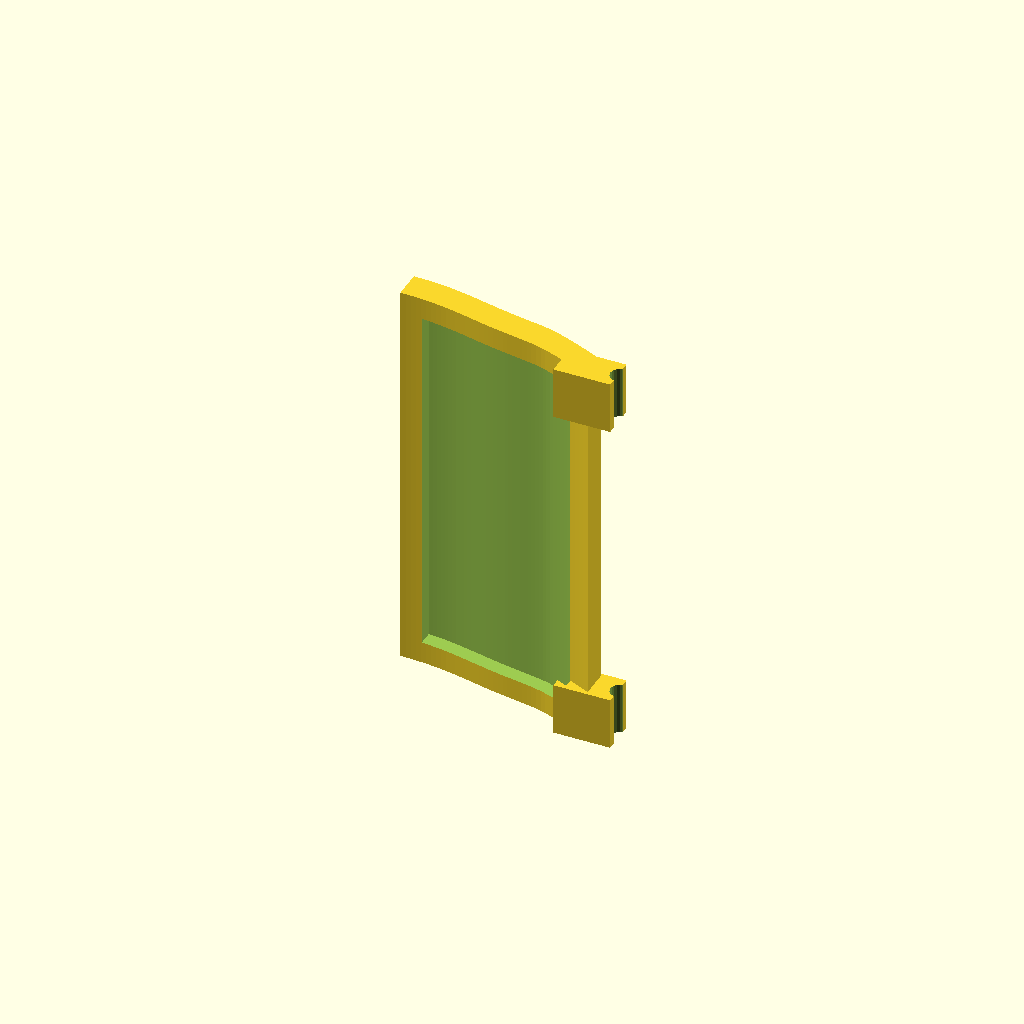
Cell 1: the model at its default parameters.
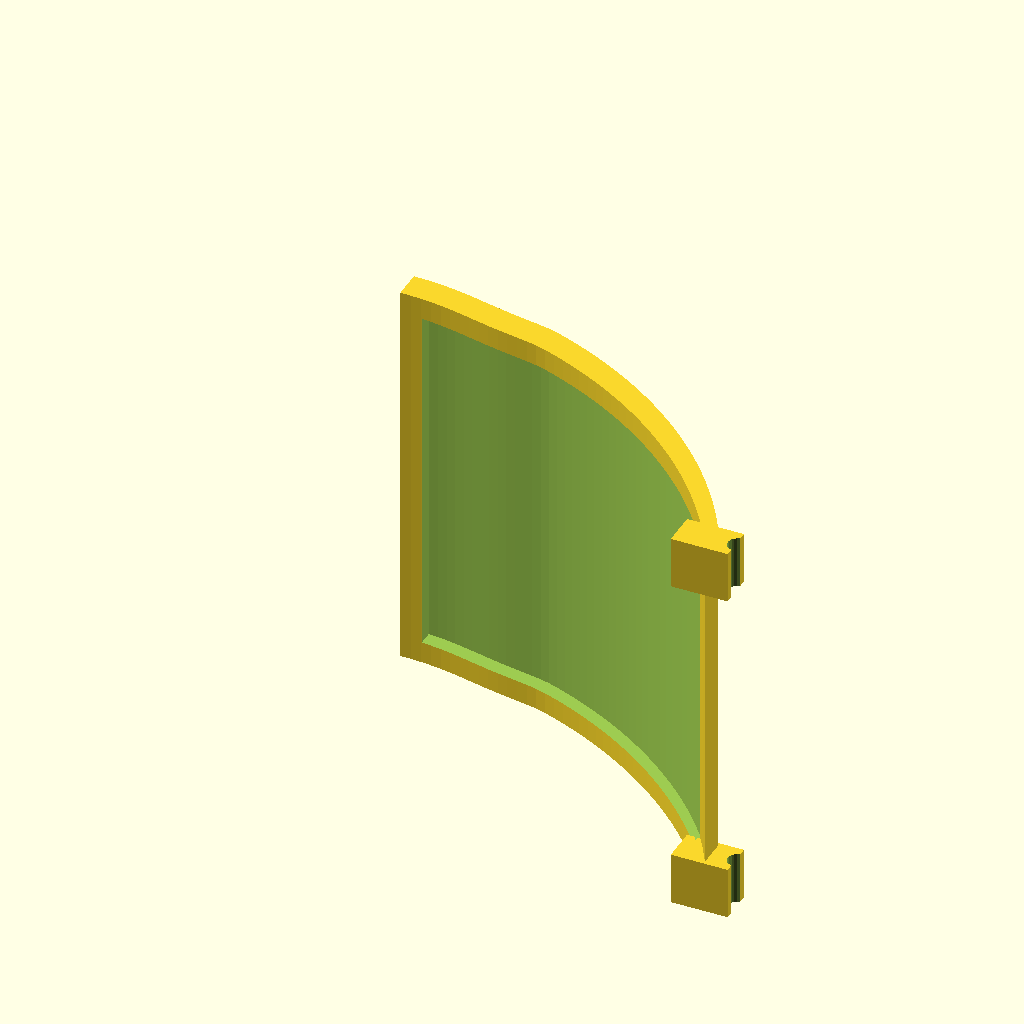
Cell 2 — mount_run set to 48, the other parameters unchanged.
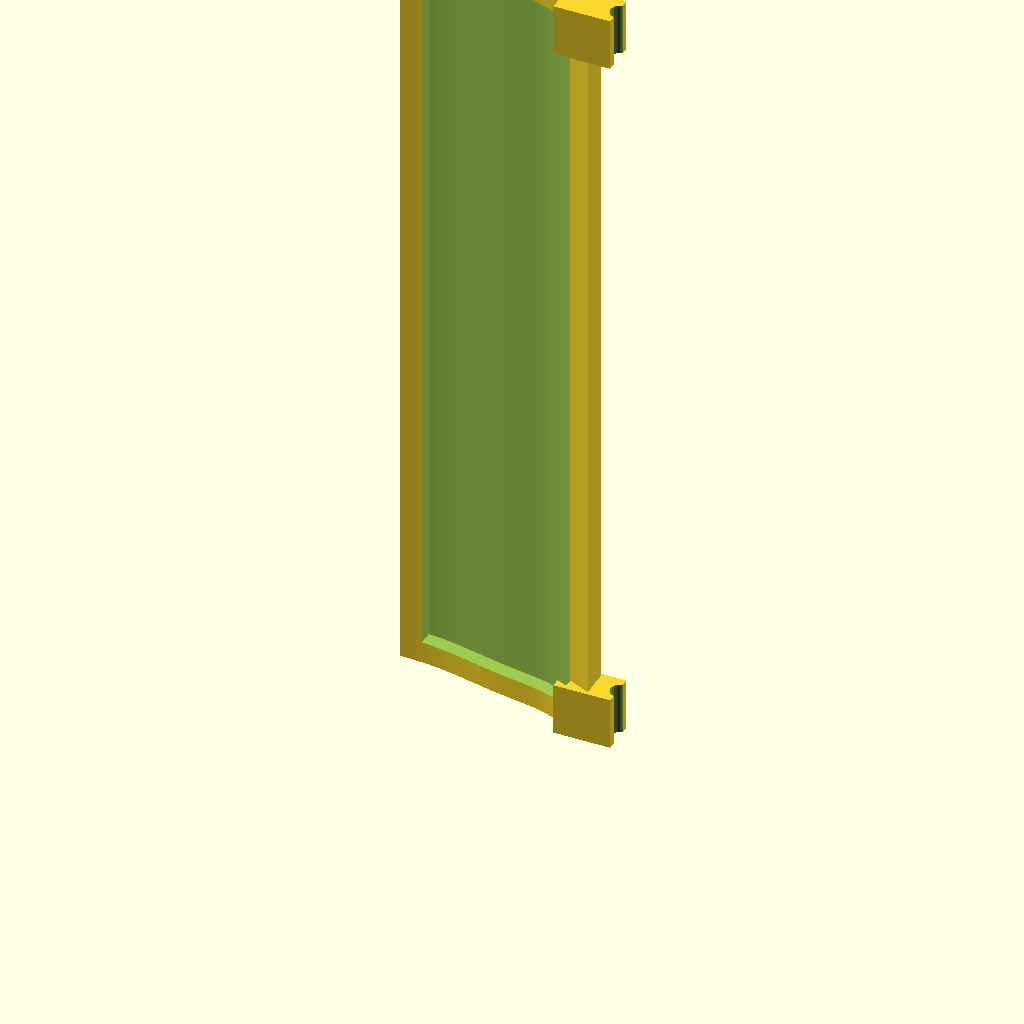
Cell 3: the same model with mount_length = 92.
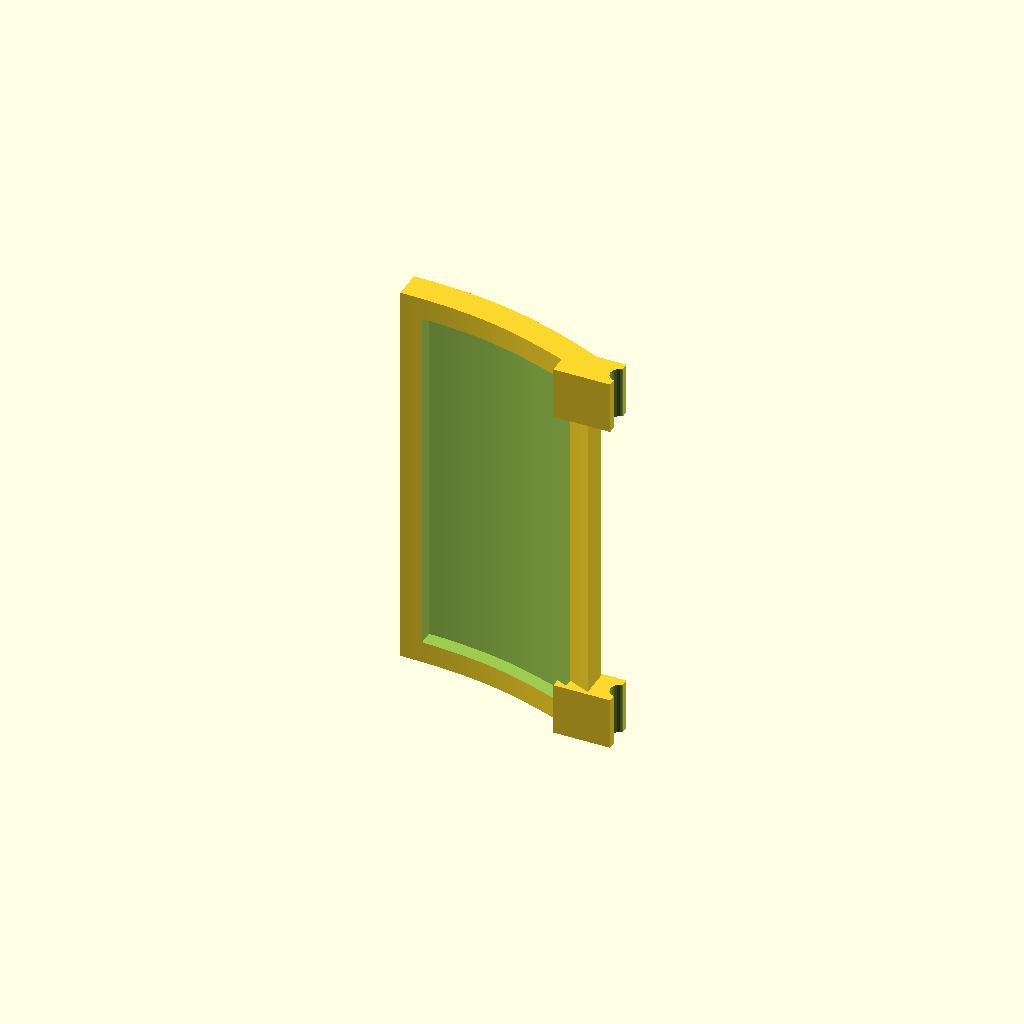
Cell 4 — r_inner set to 64, the other parameters unchanged.
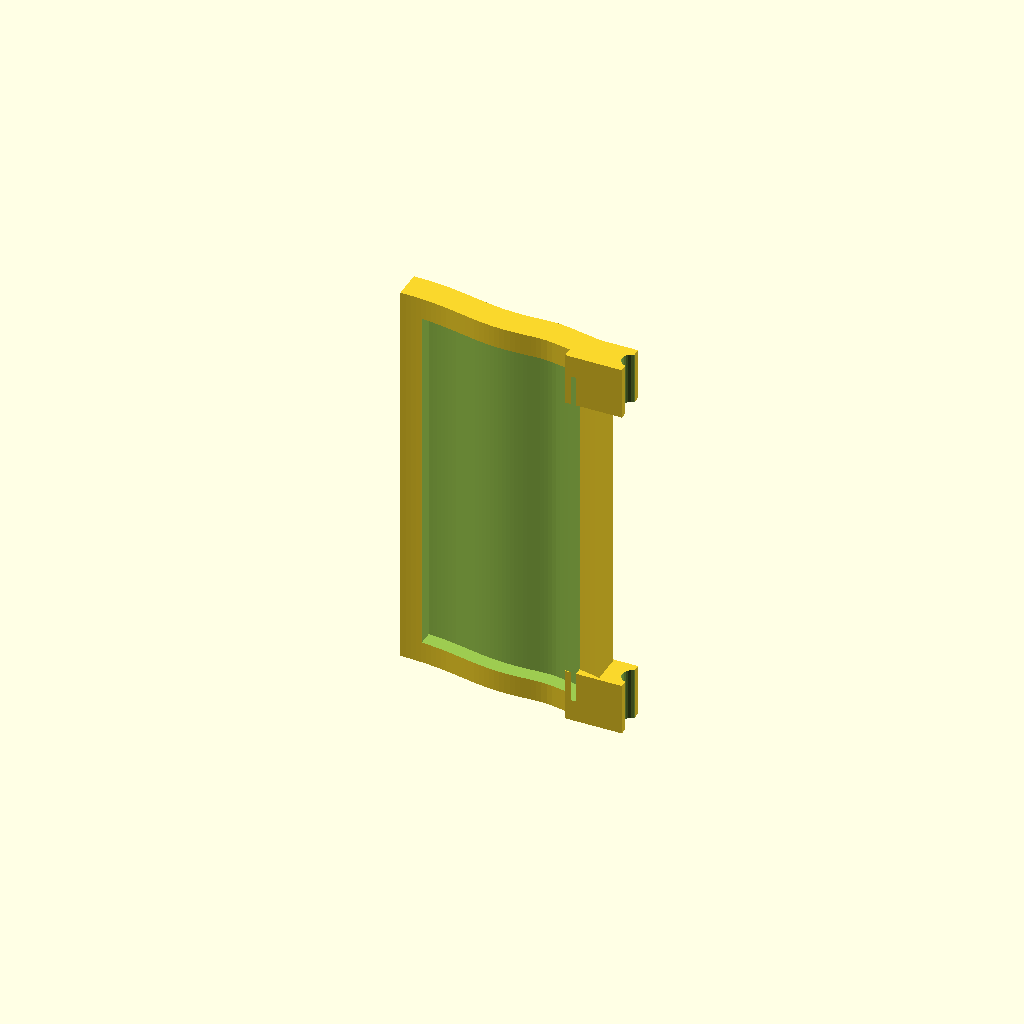
Cell 5 — r_outer set to 110, the other parameters unchanged.
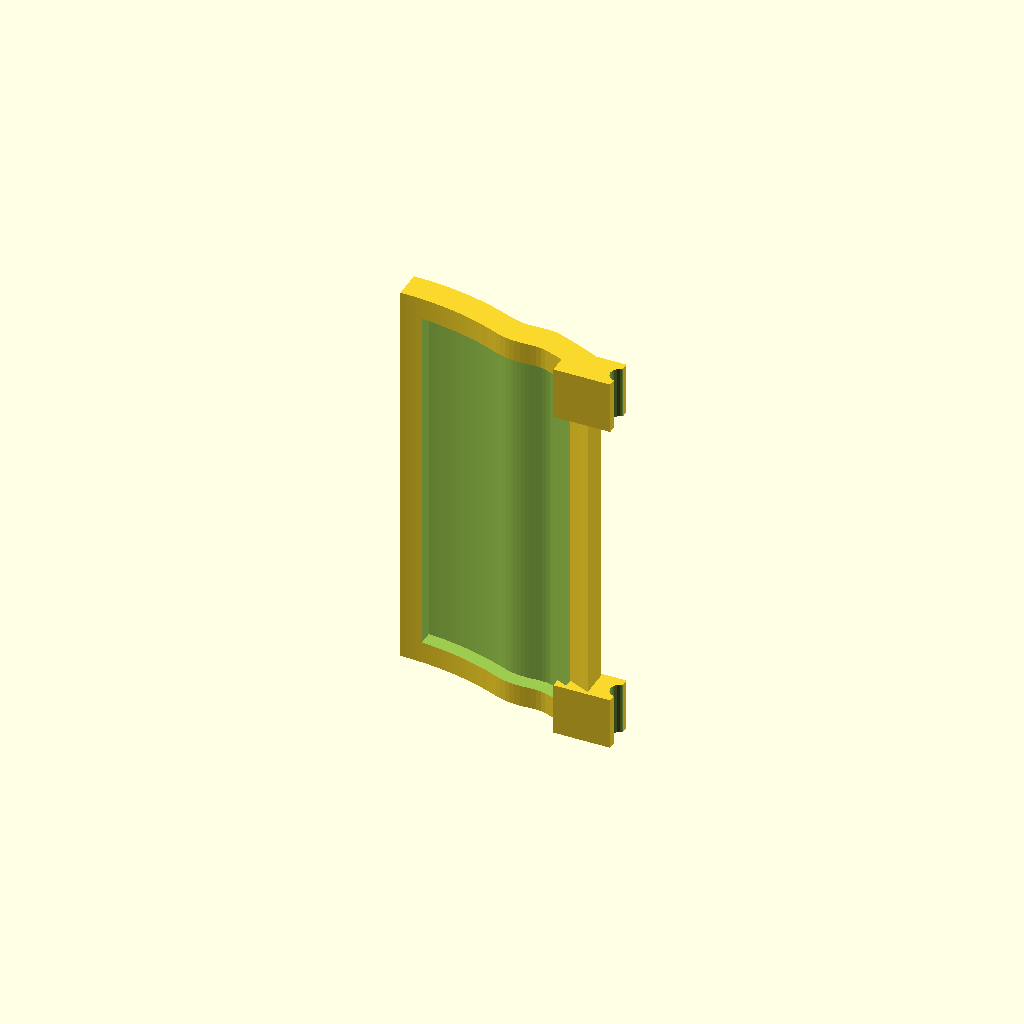
Cell 6: blend_start = 12 (everything else at default).
One fixed orthographic camera (rotation 55°, 0°, 25°; colour scheme Cornfield) for every cell.
Source of the model, hardware/wrist_puck/wrist_mount_piece.scad:
// ============================================================
// Wrist-conforming mount piece (independent of puck body)
// Sits on ONE side of the puck; print two, mirror for the other.
// The LRA window stays bare — this piece never covers it.
//
// Modeling axes (before you rotate for your own print orientation):
//   X = curve "run" from the puck-side edge (x=0) out to the
//       strap-side edge (x=mount_run)
//   Y = height/sag of the curve (this is the direction that
//       drops away from the puck as the piece follows the wrist)
//   Z = width along the wrist / strap direction (mount_length)
//
// Curve is a smooth blend of two circular arcs: tighter radius
// near the puck (r_inner), gentler radius near the strap edge
// (r_outer), blended over [blend_start, blend_end]. This is a
// single difference() between two well-conditioned (smooth,
// non-spiky) extruded solids -- not the multi-union pattern that
// broke CGAL on the cameo project, so no heightmap workaround
// should be needed here. Render-tested below.
// ============================================================

// ---------- PARAMETERS (mm) ----------------------------------
mount_run    = 24;   // curve profile length, puck-edge to strap-edge
mount_length = 46;   // width along the wrist (strap direction) --
                       // widened from 30mm: see strap-ear section below,
                       // this number is no longer arbitrary, it's derived
                       // from needing 30mm webbing to actually fit with
                       // connected ears (see the comment there for why)

r_inner = 32;   // curvature radius near the puck edge (tighter)
r_outer = 55;   // curvature radius near the strap edge (gentler)
blend_start = 6;     // x where blend away from r_inner begins
blend_end   = 18;    // x where blend to r_outer completes

back_thickness = 1.6;   // solid backing thickness above the pocket floor (structural)
rim_width      = 2.5;   // solid rim border around the foam pocket (all sides)

foam_thickness = 2.0;   // target foam pad thickness (adjust once you've picked stock)
foam_proud     = 0.3;   // how far the foam should sit proud of the rim at rest
pocket_depth   = foam_thickness - foam_proud;  // recess cut UP from the rim plane for the foam

seg = 40;   // profile sample resolution
$fn = 60;

// ---------- CURVE MATH ----------------------------------------
function sag(x, r) = r - sqrt(max(r*r - x*x, 0));

function smoothstep(x, a, b) =
    let(t = min(max((x - a) / (b - a), 0), 1))
    t * t * (3 - 2 * t);

function sag_blend(x) =
    let(w = smoothstep(x, blend_start, blend_end))
    sag(x, r_inner) * (1 - w) + sag(x, r_outer) * w;

// skin-facing (bottom / rim) curve -- dips down (negative) as x grows
function z_bottom(x) = -sag_blend(x);
// pocket floor: recessed UP from the rim plane by pocket_depth
function z_floor(x) = z_bottom(x) + pocket_depth;
// outer back surface, above the floor by the structural backing
function shell_top_z(x) = z_floor(x) + back_thickness;

// ---------- 2D PROFILES -----------------------------------------
module shell_profile() {
    bottom_pts = [ for (i = [0:seg]) let(x = mount_run * i / seg) [x, z_bottom(x)] ];
    top_pts    = [ for (i = [seg:-1:0]) let(x = mount_run * i / seg) [x, shell_top_z(x)] ];
    polygon(concat(bottom_pts, top_pts));
}

// Cuts the pocket from the skin-facing (bottom) side up to the
// floor -- inset by rim_width in x so a solid rim survives all
// the way around. The -1 undercut guarantees the cut breaks
// cleanly through the bottom face rather than leaving a skin.
module pocket_profile() {
    x0 = rim_width;
    x1 = mount_run - rim_width;
    bottom_pts = [ for (i = [0:seg]) let(x = x0 + (x1 - x0) * i / seg) [x, z_bottom(x) - 1] ];
    top_pts    = [ for (i = [seg:-1:0]) let(x = x0 + (x1 - x0) * i / seg) [x, z_floor(x)] ];
    polygon(concat(bottom_pts, top_pts));
}

// ---------- 3D PIECE ---------------------------------------------
module mount_piece() {
    difference() {
        union() {
            linear_extrude(height = mount_length)
                shell_profile();
            strap_tab();
        }
        translate([0, 0, rim_width])
            linear_extrude(height = mount_length - 2 * rim_width)
                pocket_profile();
        key_slot_cutter();
        rod_hole_cutter();
    }
}

// ---------- STRAP EARS + CAPTURED ROD -----------------------------
// REBUILT after a real print failure: the first version centered
// the ears around a 32mm gap while the piece itself was only 30mm
// wide -- there is no way to fit a gap wider than the piece and
// still have the ears touch it. Each ear ended up floating ~1mm
// short of the shell, connected to nothing. What printed was two
// disconnected islands held together only by the slicer's own
// support lattice -- which is exactly the "spring-like" structure
// Sean found between the two end blocks. Caught from a real print,
// not caught by "Simple: yes" or the rod-hole probe, because neither
// of those checks verifies that separate solid islands are actually
// connected to each other. Fixed properly this time with an actual
// connected-component check (see check_connectivity.py), not just a
// manifold check.
//
// This time: ear_w is chosen first (comfortable wall around the rod
// hole), then rod_span and mount_length are DERIVED from it and from
// the webbing width -- not picked independently and hoped to fit.
webbing_w  = 30.0;
webbing_t  = 2.2;
ear_w      = 6.0;   // each ear's width (z-extent) -- wall around the
                     // 2.3mm hole is (ear_w - rod_hole_d)/2 ~= 1.85mm
rod_span   = mount_length - 2 * ear_w;   // derived, not independent --
                                          // guaranteed to fit inside
                                          // mount_length by construction
ear_len    = 6.0;    // how far each ear extends past mount_run
ear_t      = 4.0;    // ear thickness (y), independent of the thin edge
rod_hole_d      = 2.3;   // M2 rod clearance, free-spinning
rod_hole_inset  = 3.0;   // distance from each ear's outer tip

function tab_y_center() = (z_bottom(mount_run) + shell_top_z(mount_run)) / 2;
// Ears now sit WITHIN [0, mount_length], flush against each end --
// this is what actually keeps them connected to the shell, since the
// shell has continuous solid cross-section across its whole
// mount_length span. The 0.5mm x-overlap (below) only helps if the
// ear's z-range is a subset of the shell's z-range in the first
// place -- that was the part the first version got wrong.
function ear1_z() = ear_w / 2;
function ear2_z() = mount_length - ear_w / 2;

module strap_tab() {
    for (ez = [ear1_z(), ear2_z()])
        translate([mount_run - 0.5, tab_y_center(), ez])
            cube([ear_len + 0.5, ear_t, ear_w], center = true);
}

module rod_hole_cutter() {
    hole_x = mount_run + ear_len - rod_hole_inset;
    // spans both ears and the open gap between them -- harmless
    // where there's no material (the gap), only cuts where it
    // overlaps the two ear blocks
    translate([hole_x, tab_y_center(), ear1_z() - ear_w/2 - 1])
        cylinder(h = (ear2_z() + ear_w/2 + 1) - (ear1_z() - ear_w/2 - 1),
                  d = rod_hole_d, $fn = 24);
}

// ---------- REGISTRATION KEY SLOT ---------------------------------
// Matches the tongue on the puck's ±X wall (wrist_puck_enclosure
// KEY_* params). Cut from the puck-facing (x=0) edge, within the
// solid rim_width=2.5mm band -- i.e. before the foam pocket starts
// -- so it doesn't intrude on the pocket. See the puck file's KEY_*
// comment block for the shared-plane convention and the "first-pass,
// true up by hand" caveat; same applies here.
key_clearance = 0.3;   // loose dry-fit, not a press fit
key_depth = 1.8 + key_clearance;  // must match puck KEY_H + clearance
key_w     = 8.0 + key_clearance;  // must match puck KEY_W + clearance
key_t     = 2.0 + key_clearance;  // must match puck KEY_T + clearance
key_z     = 1.8;                  // must match puck KEY_Z

module key_slot_cutter() {
    // x = depth into the piece (undercut past x=0 so the cut
    //     breaks cleanly through the face rather than sitting
    //     tangent to it)
    // y = key_t  (mount piece's height/sag axis == puck's Z)
    // z = key_w  (mount piece's width axis == puck's Y)
    translate([(key_depth - 1) / 2, key_z, mount_length / 2])
        cube([key_depth + 1, key_t, key_w], center = true);
}

mount_piece();

// For the mirrored (opposite-side) piece:
// mirror([1, 0, 0]) mount_piece();
Parameter table extracted from the source (name, type, default, range or options):
mount_run: number, default 24
mount_length: number, default 46
r_inner: number, default 32
r_outer: number, default 55
blend_start: number, default 6
blend_end: number, default 18
back_thickness: number, default 1.6
rim_width: number, default 2.5
foam_thickness: number, default 2
foam_proud: number, default 0.3
seg: number, default 40
